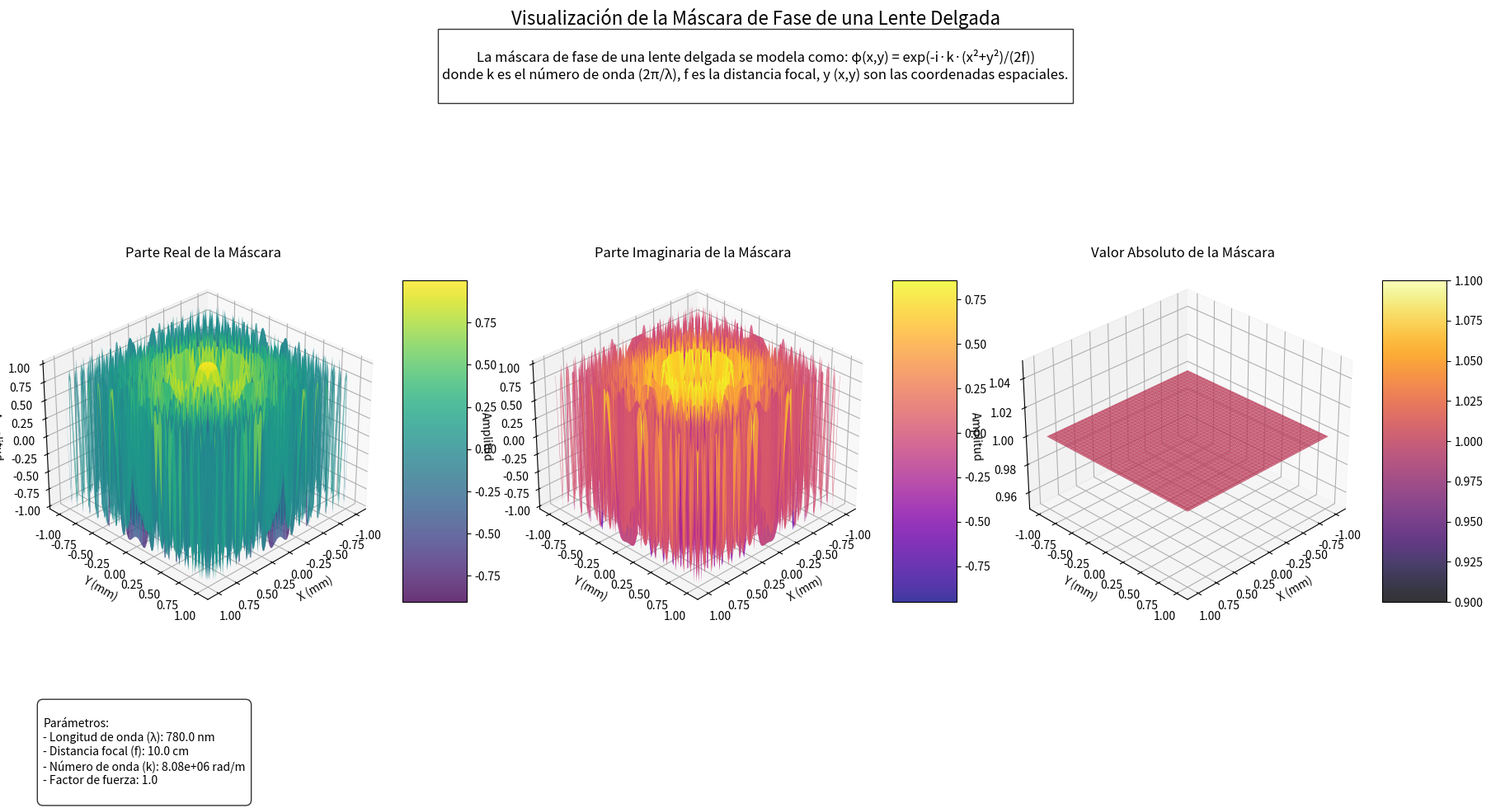

Python code for this plot:

import numpy as np
import matplotlib.pyplot as plt
from mpl_toolkits.mplot3d import Axes3D

# Parámetros de la simulación
Nx = 128  # Aumentamos la resolución para mejor visualización
Ny = 128
Lx = 2e-3  # 2 mm
Ly = 2e-3  # 2 mm
wavelength = 780e-9  # 780 nm
n_air = 1.003
k = 2 * np.pi / wavelength * n_air  # número de onda
f = 0.1  # distancia focal (10 cm)
strength = 1.0  # factor de fuerza de la lente

# Crear la malla de coordenadas
x = np.linspace(-Lx/2, Lx/2, Nx)
y = np.linspace(-Ly/2, Ly/2, Ny)
X, Y = np.meshgrid(x, y)

# Crear la máscara de fase de la lente
phi = np.exp(-1j * k * strength / (2 * f) * (X ** 2 + Y ** 2))

# Crear figura para visualizar las tres componentes
fig = plt.figure(figsize=(18, 10))
fig.suptitle('Visualización de la Máscara de Fase de una Lente Delgada', fontsize=16, y=0.98)

# Añadir texto explicativo
description = """
La máscara de fase de una lente delgada se modela como: φ(x,y) = exp(-i·k·(x²+y²)/(2f))
donde k es el número de onda (2π/λ), f es la distancia focal, y (x,y) son las coordenadas espaciales.
"""
fig.text(0.5, 0.91, description, ha='center', va='center', fontsize=12, bbox=dict(facecolor='white', alpha=0.8))

# 1. Parte real de la máscara
ax1 = fig.add_subplot(131, projection='3d')
surf1 = ax1.plot_surface(X*1e3, Y*1e3, np.real(phi), cmap='viridis', edgecolor='none', alpha=0.8)
ax1.set_title('Parte Real de la Máscara')
ax1.set_xlabel('X (mm)')
ax1.set_ylabel('Y (mm)')
ax1.set_zlabel('Amplitud')
ax1.view_init(elev=30, azim=45)  # Ajustar ángulo de vista
fig.colorbar(surf1, ax=ax1, shrink=0.5, aspect=5)

# 2. Parte imaginaria de la máscara
ax2 = fig.add_subplot(132, projection='3d')
surf2 = ax2.plot_surface(X*1e3, Y*1e3, np.imag(phi), cmap='plasma', edgecolor='none', alpha=0.8)
ax2.set_title('Parte Imaginaria de la Máscara')
ax2.set_xlabel('X (mm)')
ax2.set_ylabel('Y (mm)')
ax2.set_zlabel('Amplitud')
ax2.view_init(elev=30, azim=45)  # Ajustar ángulo de vista
fig.colorbar(surf2, ax=ax2, shrink=0.5, aspect=5)

# 3. Valor absoluto de la máscara
ax3 = fig.add_subplot(133, projection='3d')
surf3 = ax3.plot_surface(X*1e3, Y*1e3, np.abs(phi), cmap='inferno', edgecolor='none', alpha=0.8)
ax3.set_title('Valor Absoluto de la Máscara')
ax3.set_xlabel('X (mm)')
ax3.set_ylabel('Y (mm)')
ax3.set_zlabel('Amplitud')
ax3.view_init(elev=30, azim=45)  # Ajustar ángulo de vista
fig.colorbar(surf3, ax=ax3, shrink=0.5, aspect=5)

# Añadir información de parámetros
param_text = f"""
Parámetros:
- Longitud de onda (λ): {wavelength*1e9:.1f} nm
- Distancia focal (f): {f*100:.1f} cm
- Número de onda (k): {k:.2e} rad/m
- Factor de fuerza: {strength}
"""
fig.text(0.02, 0.02, param_text, fontsize=10, va='bottom', ha='left', 
         bbox=dict(facecolor='white', alpha=0.8, boxstyle='round,pad=0.5'))

plt.tight_layout(rect=[0, 0.05, 1, 0.9])  # Ajustar layout para acomodar el título y texto
plt.show()

# Guardar la figura
plt.savefig('lens_mask_visualization.png', dpi=300, bbox_inches='tight')
